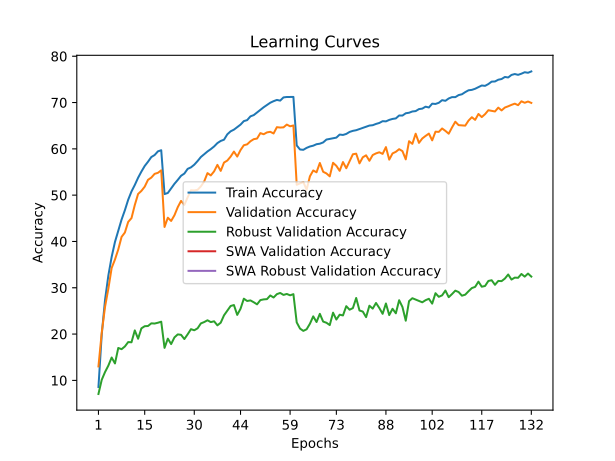

Source data for this figure (header and first rows):
train_accuracy; train_loss; valid_accuracy; valid_loss; valid_accuracy_robust; valid_accuracy_swa; valid_accuracy_robust_swa
8,5789; 4,5793; 13,0100; 4,4043; 7,0621; 13,0100; 7,0621
19,9492; 3,8835; 20,3200; 3,9484; 10,1310; 20,3200; 10,1310
27,4040; 3,5422; 25,9000; 3,7350; 11,8069; 25,9000; 11,8069
32,6466; 3,3334; 29,8100; 3,6001; 13,1931; 29,8100; 13,1931
36,6640; 3,1636; 34,2800; 3,4053; 14,9379; 34,2800; 14,9379
39,8924; 3,0323; 36,1000; 3,3498; 13,6552; 36,1000; 13,6552
42,3577; 2,9381; 38,2800; 3,2998; 17,0000; 38,2800; 17,0000
44,7269; 2,8471; 40,9900; 3,1957; 16,7379; 40,9900; 16,7379
46,7451; 2,7653; 41,9300; 3,1526; 17,3241; 41,9300; 17,3241
49,0054; 2,6859; 44,2200; 3,0396; 18,2690; 44,2200; 18,2690
50,7986; 2,6199; 45,0400; 3,0488; 18,2276; 45,0400; 18,2276
52,1957; 2,5666; 47,8700; 2,9373; 20,7931; 47,8700; 20,7931
53,7569; 2,5108; 50,2600; 2,8508; 18,9931; 50,2600; 18,9931
55,0901; 2,4642; 50,9200; 2,8447; 21,2345; 50,9200; 21,2345
56,2992; 2,4205; 51,8300; 2,8093; 21,6966; 51,8300; 21,6966
57,2153; 2,3849; 53,3100; 2,7610; 21,7448; 53,3100; 21,7448
58,2274; 2,3481; 53,7900; 2,7432; 22,3172; 53,7900; 22,3172
58,6635; 2,3277; 54,6000; 2,7100; 22,2759; 54,6000; 22,2759
59,4565; 2,3132; 54,8200; 2,7318; 22,4483; 54,8200; 22,4483
59,7046; 2,3052; 55,3600; 2,6960; 22,6759; 55,3600; 22,6759
50,2335; 2,6328; 43,1300; 3,0833; 17,0207; 43,1300; 17,0207
50,4736; 2,6194; 45,1300; 3,0157; 19,0138; 45,1300; 19,0138
51,4477; 2,5885; 44,4300; 2,9747; 17,8414; 44,4300; 17,8414
52,4498; 2,5560; 45,6600; 2,9832; 19,2828; 45,6600; 19,2828
53,2899; 2,5212; 47,4000; 2,9207; 19,9310; 47,4000; 19,9310
54,1840; 2,4907; 48,7600; 2,8287; 19,8414; 48,7600; 19,8414
54,6650; 2,4673; 47,9000; 2,9417; 18,9241; 47,9000; 18,9241
55,6771; 2,4329; 49,5400; 2,8503; 19,9517; 49,5400; 19,9517
56,0022; 2,4172; 51,0600; 2,7393; 21,0621; 51,0600; 21,0621
56,5782; 2,3952; 51,0200; 2,7516; 20,8207; 51,0200; 20,8207
57,3653; 2,3707; 51,1500; 2,7810; 21,2414; 51,1500; 21,2414
58,2394; 2,3322; 51,9000; 2,7300; 22,3034; 51,9000; 22,3034
58,8495; 2,3165; 52,9600; 2,7167; 22,5931; 52,9600; 22,5931
59,4365; 2,2953; 54,7600; 2,6463; 22,9793; 54,7600; 22,9793
59,9386; 2,2719; 54,2600; 2,6318; 22,5862; 54,2600; 22,5862
60,5147; 2,2551; 55,1400; 2,5756; 22,7586; 55,1400; 22,7586
61,2417; 2,2272; 56,5400; 2,5716; 21,8897; 56,5400; 21,8897
61,7058; 2,2138; 55,2400; 2,5878; 22,4552; 55,2400; 22,4552
61,9778; 2,1903; 57,0400; 2,5273; 24,0483; 57,0400; 24,0483
63,1379; 2,1618; 57,4700; 2,5141; 25,0552; 57,4700; 25,0552
63,7850; 2,1383; 58,3200; 2,4948; 26,0621; 58,3200; 26,0621
64,1471; 2,1234; 59,4100; 2,4199; 26,2690; 59,4100; 26,2690
64,6801; 2,1068; 58,3300; 2,4635; 24,1379; 58,3300; 24,1379
65,2322; 2,0804; 59,7400; 2,4170; 25,4690; 59,7400; 25,4690
65,9923; 2,0628; 60,7800; 2,3711; 27,6414; 60,7800; 27,6414
66,2013; 2,0477; 60,9700; 2,3851; 27,1448; 60,9700; 27,1448
67,0154; 2,0229; 61,6400; 2,3337; 27,2690; 61,6400; 27,2690
67,2914; 2,0152; 62,0900; 2,3288; 26,8690; 62,0900; 26,8690
67,8555; 1,9966; 62,2200; 2,3471; 26,4207; 62,2200; 26,4207
68,4045; 1,9795; 63,4000; 2,3066; 27,3379; 63,4000; 27,3379
68,9826; 1,9561; 63,1500; 2,3023; 27,4897; 63,1500; 27,4897
69,4776; 1,9386; 63,5500; 2,2863; 27,5448; 63,5500; 27,5448
69,9607; 1,9247; 63,6800; 2,2895; 28,3379; 63,6800; 28,3379
70,2957; 1,9123; 63,3200; 2,2865; 27,8966; 63,3200; 27,8966
70,5638; 1,9019; 64,6800; 2,2405; 28,6207; 64,6800; 28,6207
70,4177; 1,9050; 64,6000; 2,2490; 28,8828; 64,6000; 28,8828
71,1078; 1,8872; 64,6400; 2,2487; 28,4552; 64,6400; 28,4552
71,1978; 1,8845; 65,2400; 2,2362; 28,6621; 65,2400; 28,6621
71,1998; 1,8829; 64,8700; 2,2390; 28,3724; 64,8700; 28,3724
71,2088; 1,8801; 65,0500; 2,2405; 28,6207; 65,0500; 28,6207
... 72 more rows
